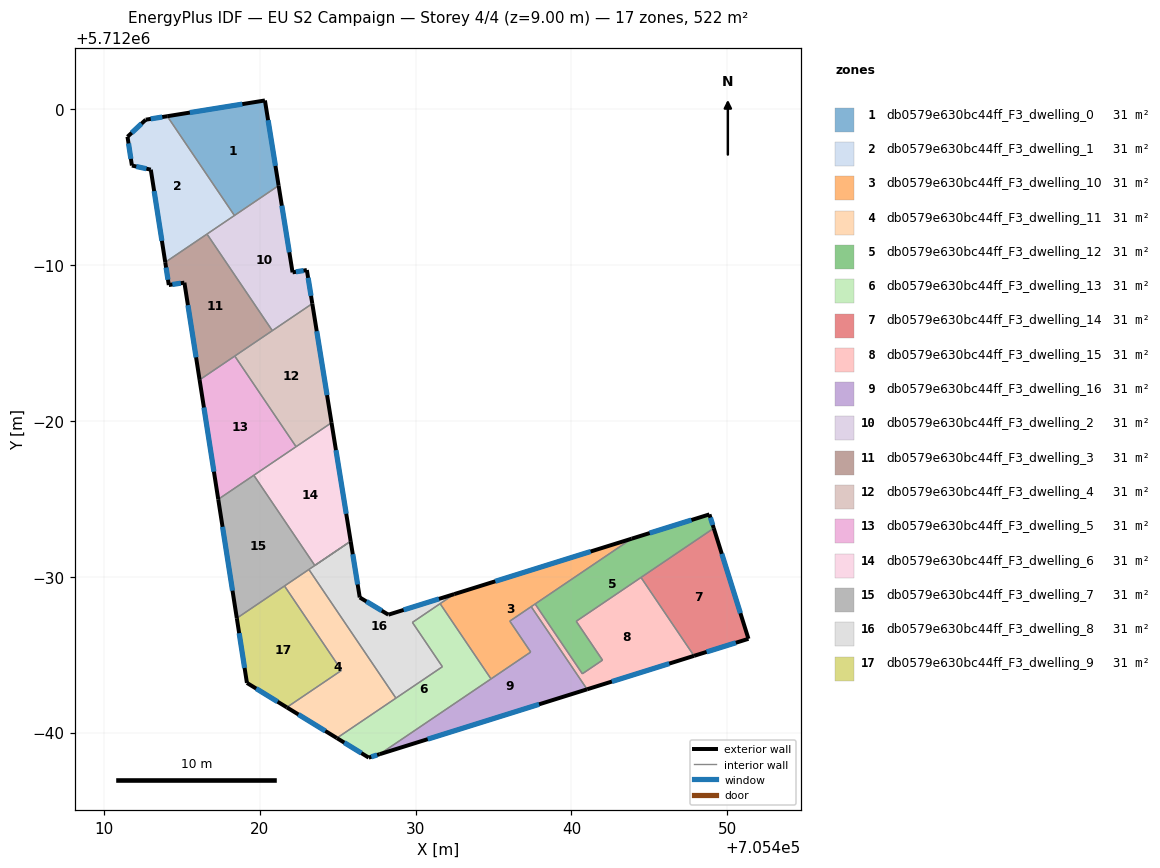
=== STOREY PLAN SPEC (per zone: floor XY polygon, exterior-wall plan segments, windows/doors) ===
zone 1: db0579e630bc44ff_F3_dwelling_0  (30.7 m²)
  floor: (705421.21, 5711995.10) (705420.33, 5712000.57) (705414.06, 5711999.55) (705418.37, 5711993.18)
  exterior wall: (705414.06, 5711999.55) – (705420.33, 5712000.57)  [6.3 m]
    window: (705415.51, 5711999.79) – (705418.88, 5712000.33)  [5.5 m²]
  exterior wall: (705420.33, 5712000.57) – (705421.21, 5711995.10)  [5.5 m]
    window: (705420.53, 5711999.30) – (705421.00, 5711996.37)  [4.8 m²]
  interior walls: 2
zone 2: db0579e630bc44ff_F3_dwelling_1  (30.7 m²)
  floor: (705418.37, 5711993.18) (705414.06, 5711999.55) (705412.68, 5711999.33) (705411.51, 5711998.24) (705411.79, 5711996.39) (705413.01, 5711996.12) (705413.93, 5711990.18)
  exterior wall: (705413.01, 5711996.12) – (705411.79, 5711996.39)  [1.2 m]
    window: (705412.73, 5711996.19) – (705412.07, 5711996.33)  [1.1 m²]
  exterior wall: (705411.79, 5711996.39) – (705411.51, 5711998.24)  [1.9 m]
    window: (705411.73, 5711996.82) – (705411.58, 5711997.81)  [1.6 m²]
  exterior wall: (705411.51, 5711998.24) – (705412.68, 5711999.33)  [1.6 m]
    window: (705411.78, 5711998.49) – (705412.41, 5711999.08)  [1.4 m²]
  exterior wall: (705412.68, 5711999.33) – (705414.06, 5711999.55)  [1.4 m]
    window: (705413.00, 5711999.38) – (705413.74, 5711999.50)  [1.2 m²]
  exterior wall: (705413.93, 5711990.18) – (705413.01, 5711996.12)  [6.0 m]
    window: (705413.72, 5711991.56) – (705413.22, 5711994.75)  [5.2 m²]
  interior walls: 3
zone 3: db0579e630bc44ff_F3_dwelling_10  (30.7 m²)
  floor: (705437.39, 5711965.17) (705436.04, 5711967.15) (705437.59, 5711968.20) (705437.67, 5711968.25) (705443.86, 5711972.44) (705432.48, 5711968.89) (705431.57, 5711968.27) (705434.84, 5711963.45)
  exterior wall: (705432.48, 5711968.89) – (705443.86, 5711972.44)  [11.9 m]
    window: (705435.11, 5711969.71) – (705441.23, 5711971.62)  [10.3 m²]
  interior walls: 8
zone 4: db0579e630bc44ff_F3_dwelling_11  (30.7 m²)
  floor: (705428.74, 5711962.21) (705423.15, 5711970.47) (705421.58, 5711969.41) (705425.25, 5711964.00) (705421.73, 5711961.62) (705424.95, 5711959.65)
  exterior wall: (705424.95, 5711959.65) – (705421.73, 5711961.62)  [3.8 m]
    window: (705424.20, 5711960.10) – (705422.48, 5711961.16)  [3.3 m²]
  interior walls: 5
zone 5: db0579e630bc44ff_F3_dwelling_12  (30.7 m²)
  floor: (705441.99, 5711964.65) (705440.31, 5711967.14) (705449.13, 5711973.11) (705448.85, 5711974.00) (705443.86, 5711972.44) (705437.67, 5711968.25) (705440.70, 5711963.78)
  exterior wall: (705448.85, 5711974.00) – (705449.13, 5711973.11)  [0.9 m]
    window: (705448.92, 5711973.80) – (705449.07, 5711973.32)  [0.8 m²]
  exterior wall: (705443.86, 5711972.44) – (705448.85, 5711974.00)  [5.2 m]
    window: (705445.02, 5711972.80) – (705447.70, 5711973.64)  [4.5 m²]
  interior walls: 6
zone 6: db0579e630bc44ff_F3_dwelling_13  (30.7 m²)
  floor: (705434.84, 5711963.45) (705431.57, 5711968.27) (705429.79, 5711967.07) (705431.72, 5711964.23) (705424.95, 5711959.65) (705426.99, 5711958.39) (705427.70, 5711958.62)
  exterior wall: (705427.70, 5711958.62) – (705426.99, 5711958.39)  [0.7 m]
    window: (705427.53, 5711958.56) – (705427.15, 5711958.45)  [0.6 m²]
  exterior wall: (705426.99, 5711958.39) – (705424.95, 5711959.65)  [2.4 m]
    window: (705426.52, 5711958.68) – (705425.42, 5711959.36)  [2.1 m²]
  interior walls: 6
zone 7: db0579e630bc44ff_F3_dwelling_14  (30.7 m²)
  floor: (705451.36, 5711966.02) (705449.13, 5711973.11) (705444.46, 5711969.96) (705447.86, 5711964.92)
  exterior wall: (705451.36, 5711966.02) – (705447.86, 5711964.92)  [3.7 m]
    window: (705450.55, 5711965.77) – (705448.67, 5711965.18)  [3.2 m²]
  exterior wall: (705449.13, 5711973.11) – (705451.36, 5711966.02)  [7.4 m]
    window: (705449.65, 5711971.47) – (705450.84, 5711967.66)  [6.4 m²]
  interior walls: 2
zone 8: db0579e630bc44ff_F3_dwelling_15  (30.7 m²)
  floor: (705447.86, 5711964.92) (705444.46, 5711969.96) (705440.31, 5711967.14) (705441.99, 5711964.65) (705440.70, 5711963.78) (705437.67, 5711968.25) (705437.42, 5711968.08) (705441.00, 5711962.78)
  exterior wall: (705447.86, 5711964.92) – (705441.00, 5711962.78)  [7.2 m]
    window: (705446.28, 5711964.43) – (705442.59, 5711963.27)  [6.2 m²]
  interior walls: 8
zone 9: db0579e630bc44ff_F3_dwelling_16  (30.7 m²)
  floor: (705441.00, 5711962.78) (705437.42, 5711968.08) (705436.04, 5711967.15) (705437.39, 5711965.17) (705427.70, 5711958.62)
  exterior wall: (705441.00, 5711962.78) – (705427.70, 5711958.62)  [13.9 m]
    window: (705437.92, 5711961.81) – (705430.78, 5711959.58)  [12.1 m²]
  interior walls: 5
zone 10: db0579e630bc44ff_F3_dwelling_2  (30.7 m²)
  floor: (705423.37, 5711987.53) (705423.02, 5711989.68) (705422.10, 5711989.53) (705421.21, 5711995.10) (705416.61, 5711991.99) (705420.81, 5711985.79)
  exterior wall: (705421.21, 5711995.10) – (705422.10, 5711989.53)  [5.6 m]
    window: (705421.42, 5711993.81) – (705421.90, 5711990.82)  [4.9 m²]
  exterior wall: (705422.10, 5711989.53) – (705423.02, 5711989.68)  [0.9 m]
    window: (705422.32, 5711989.57) – (705422.81, 5711989.65)  [0.8 m²]
  exterior wall: (705423.02, 5711989.68) – (705423.37, 5711987.53)  [2.2 m]
    window: (705423.10, 5711989.18) – (705423.29, 5711988.03)  [1.9 m²]
  interior walls: 4
zone 11: db0579e630bc44ff_F3_dwelling_3  (30.7 m²)
  floor: (705420.81, 5711985.79) (705416.61, 5711991.99) (705413.93, 5711990.18) (705414.16, 5711988.72) (705415.16, 5711988.87) (705416.14, 5711982.64)
  exterior wall: (705415.16, 5711988.87) – (705414.16, 5711988.72)  [1.0 m]
    window: (705414.93, 5711988.84) – (705414.39, 5711988.76)  [0.9 m²]
  exterior wall: (705414.16, 5711988.72) – (705413.93, 5711990.18)  [1.5 m]
    window: (705414.11, 5711989.06) – (705413.99, 5711989.84)  [1.3 m²]
  exterior wall: (705416.14, 5711982.64) – (705415.16, 5711988.87)  [6.3 m]
    window: (705415.91, 5711984.08) – (705415.39, 5711987.43)  [5.5 m²]
  interior walls: 4
zone 12: db0579e630bc44ff_F3_dwelling_4  (30.7 m²)
  floor: (705424.60, 5711979.89) (705423.37, 5711987.53) (705418.39, 5711984.16) (705422.33, 5711978.35)
  exterior wall: (705423.37, 5711987.53) – (705424.60, 5711979.89)  [7.7 m]
    window: (705423.65, 5711985.76) – (705424.32, 5711981.65)  [6.7 m²]
  interior walls: 4
zone 13: db0579e630bc44ff_F3_dwelling_5  (30.7 m²)
  floor: (705422.33, 5711978.35) (705418.39, 5711984.16) (705416.14, 5711982.64) (705417.33, 5711974.97)
  exterior wall: (705417.33, 5711974.97) – (705416.14, 5711982.64)  [7.8 m]
    window: (705417.06, 5711976.74) – (705416.41, 5711980.86)  [6.7 m²]
  interior walls: 4
zone 14: db0579e630bc44ff_F3_dwelling_6  (30.7 m²)
  floor: (705425.83, 5711972.28) (705424.60, 5711979.89) (705419.62, 5711976.51) (705423.53, 5711970.73)
  exterior wall: (705424.60, 5711979.89) – (705425.83, 5711972.28)  [7.7 m]
    window: (705424.89, 5711978.13) – (705425.55, 5711974.04)  [6.7 m²]
  interior walls: 4
zone 15: db0579e630bc44ff_F3_dwelling_7  (30.7 m²)
  floor: (705423.53, 5711970.73) (705419.62, 5711976.51) (705417.33, 5711974.97) (705418.53, 5711967.34) (705425.83, 5711972.28)
  exterior wall: (705418.53, 5711967.34) – (705417.33, 5711974.97)  [7.7 m]
    window: (705418.25, 5711969.11) – (705417.61, 5711973.20)  [6.7 m²]
  interior walls: 7
zone 16: db0579e630bc44ff_F3_dwelling_8  (30.7 m²)
  floor: (705431.72, 5711964.23) (705429.79, 5711967.07) (705432.48, 5711968.89) (705428.25, 5711967.57) (705426.42, 5711968.67) (705425.83, 5711972.28) (705423.15, 5711970.47) (705428.74, 5711962.21)
  exterior wall: (705426.42, 5711968.67) – (705428.25, 5711967.57)  [2.1 m]
    window: (705426.84, 5711968.42) – (705427.83, 5711967.82)  [1.9 m²]
  exterior wall: (705428.25, 5711967.57) – (705432.48, 5711968.89)  [4.4 m]
    window: (705429.23, 5711967.87) – (705431.50, 5711968.58)  [3.8 m²]
  exterior wall: (705425.83, 5711972.28) – (705426.42, 5711968.67)  [3.7 m]
    window: (705425.97, 5711971.45) – (705426.28, 5711969.51)  [3.2 m²]
  interior walls: 7
zone 17: db0579e630bc44ff_F3_dwelling_9  (30.7 m²)
  floor: (705425.25, 5711964.00) (705421.58, 5711969.41) (705418.53, 5711967.34) (705419.18, 5711963.19) (705421.73, 5711961.62)
  exterior wall: (705419.18, 5711963.19) – (705418.53, 5711967.34)  [4.2 m]
    window: (705419.02, 5711964.15) – (705418.68, 5711966.38)  [3.6 m²]
  exterior wall: (705421.73, 5711961.62) – (705419.18, 5711963.19)  [3.0 m]
    window: (705421.14, 5711961.98) – (705419.77, 5711962.83)  [2.6 m²]
  interior walls: 3

=== DERIVED (storey summary) ===
Building: EU S2 Campaign
Storey: 4 of 4  (floor level z = 9.00 m)
Storey gross floor area: 522.4 m²
Zones on this storey: 17
  - db0579e630bc44ff_F3_dwelling_0: floor 30.7 m²; exterior wall 11.9 m (35.6 m²); 2 window(s) 10.3 m²; WWR 28.8%
  - db0579e630bc44ff_F3_dwelling_1: floor 30.7 m²; exterior wall 12.1 m (36.4 m²); 5 window(s) 10.5 m²; WWR 28.8%
  - db0579e630bc44ff_F3_dwelling_10: floor 30.7 m²; exterior wall 11.9 m (35.8 m²); 1 window(s) 10.3 m²; WWR 28.8%
  - db0579e630bc44ff_F3_dwelling_11: floor 30.7 m²; exterior wall 3.8 m (11.3 m²); 1 window(s) 3.3 m²; WWR 28.8%
  - db0579e630bc44ff_F3_dwelling_12: floor 30.7 m²; exterior wall 6.2 m (18.5 m²); 2 window(s) 5.3 m²; WWR 28.8%
  - db0579e630bc44ff_F3_dwelling_13: floor 30.7 m²; exterior wall 3.1 m (9.4 m²); 2 window(s) 2.7 m²; WWR 28.8%
  - db0579e630bc44ff_F3_dwelling_14: floor 30.7 m²; exterior wall 11.1 m (33.3 m²); 2 window(s) 9.6 m²; WWR 28.8%
  - db0579e630bc44ff_F3_dwelling_15: floor 30.7 m²; exterior wall 7.2 m (21.6 m²); 1 window(s) 6.2 m²; WWR 28.8%
  - db0579e630bc44ff_F3_dwelling_16: floor 30.7 m²; exterior wall 13.9 m (41.8 m²); 1 window(s) 12.1 m²; WWR 28.8%
  - db0579e630bc44ff_F3_dwelling_2: floor 30.7 m²; exterior wall 8.8 m (26.3 m²); 3 window(s) 7.6 m²; WWR 28.8%
  - db0579e630bc44ff_F3_dwelling_3: floor 30.7 m²; exterior wall 8.8 m (26.4 m²); 3 window(s) 7.6 m²; WWR 28.8%
  - db0579e630bc44ff_F3_dwelling_4: floor 30.7 m²; exterior wall 7.7 m (23.2 m²); 1 window(s) 6.7 m²; WWR 28.8%
  - db0579e630bc44ff_F3_dwelling_5: floor 30.7 m²; exterior wall 7.8 m (23.3 m²); 1 window(s) 6.7 m²; WWR 28.8%
  - db0579e630bc44ff_F3_dwelling_6: floor 30.7 m²; exterior wall 7.7 m (23.1 m²); 1 window(s) 6.7 m²; WWR 28.8%
  - db0579e630bc44ff_F3_dwelling_7: floor 30.7 m²; exterior wall 7.7 m (23.2 m²); 1 window(s) 6.7 m²; WWR 28.8%
  - db0579e630bc44ff_F3_dwelling_8: floor 30.7 m²; exterior wall 10.2 m (30.7 m²); 3 window(s) 8.9 m²; WWR 28.8%
  - db0579e630bc44ff_F3_dwelling_9: floor 30.7 m²; exterior wall 7.2 m (21.6 m²); 2 window(s) 6.2 m²; WWR 28.8%
Zone adjacency (shared interzone walls):
  - db0579e630bc44ff_F3_dwelling_0 ↔ db0579e630bc44ff_F3_dwelling_1
  - db0579e630bc44ff_F3_dwelling_0 ↔ db0579e630bc44ff_F3_dwelling_2
  - db0579e630bc44ff_F3_dwelling_1 ↔ db0579e630bc44ff_F3_dwelling_2
  - db0579e630bc44ff_F3_dwelling_1 ↔ db0579e630bc44ff_F3_dwelling_3
  - db0579e630bc44ff_F3_dwelling_10 ↔ db0579e630bc44ff_F3_dwelling_12
  - db0579e630bc44ff_F3_dwelling_10 ↔ db0579e630bc44ff_F3_dwelling_13
  - db0579e630bc44ff_F3_dwelling_10 ↔ db0579e630bc44ff_F3_dwelling_15
  - db0579e630bc44ff_F3_dwelling_10 ↔ db0579e630bc44ff_F3_dwelling_16
  - db0579e630bc44ff_F3_dwelling_10 ↔ db0579e630bc44ff_F3_dwelling_8
  - db0579e630bc44ff_F3_dwelling_11 ↔ db0579e630bc44ff_F3_dwelling_13
  - db0579e630bc44ff_F3_dwelling_11 ↔ db0579e630bc44ff_F3_dwelling_7
  - db0579e630bc44ff_F3_dwelling_11 ↔ db0579e630bc44ff_F3_dwelling_8
  - db0579e630bc44ff_F3_dwelling_11 ↔ db0579e630bc44ff_F3_dwelling_9
  - db0579e630bc44ff_F3_dwelling_12 ↔ db0579e630bc44ff_F3_dwelling_14
  - db0579e630bc44ff_F3_dwelling_12 ↔ db0579e630bc44ff_F3_dwelling_15
  - db0579e630bc44ff_F3_dwelling_13 ↔ db0579e630bc44ff_F3_dwelling_16
  - db0579e630bc44ff_F3_dwelling_13 ↔ db0579e630bc44ff_F3_dwelling_8
  - db0579e630bc44ff_F3_dwelling_14 ↔ db0579e630bc44ff_F3_dwelling_15
  - db0579e630bc44ff_F3_dwelling_15 ↔ db0579e630bc44ff_F3_dwelling_16
  - db0579e630bc44ff_F3_dwelling_2 ↔ db0579e630bc44ff_F3_dwelling_3
  - db0579e630bc44ff_F3_dwelling_2 ↔ db0579e630bc44ff_F3_dwelling_4
  - db0579e630bc44ff_F3_dwelling_3 ↔ db0579e630bc44ff_F3_dwelling_4
  - db0579e630bc44ff_F3_dwelling_3 ↔ db0579e630bc44ff_F3_dwelling_5
  - db0579e630bc44ff_F3_dwelling_4 ↔ db0579e630bc44ff_F3_dwelling_5
  - db0579e630bc44ff_F3_dwelling_4 ↔ db0579e630bc44ff_F3_dwelling_6
  - db0579e630bc44ff_F3_dwelling_5 ↔ db0579e630bc44ff_F3_dwelling_6
  - db0579e630bc44ff_F3_dwelling_5 ↔ db0579e630bc44ff_F3_dwelling_7
  - db0579e630bc44ff_F3_dwelling_6 ↔ db0579e630bc44ff_F3_dwelling_7
  - db0579e630bc44ff_F3_dwelling_7 ↔ db0579e630bc44ff_F3_dwelling_8
  - db0579e630bc44ff_F3_dwelling_7 ↔ db0579e630bc44ff_F3_dwelling_9